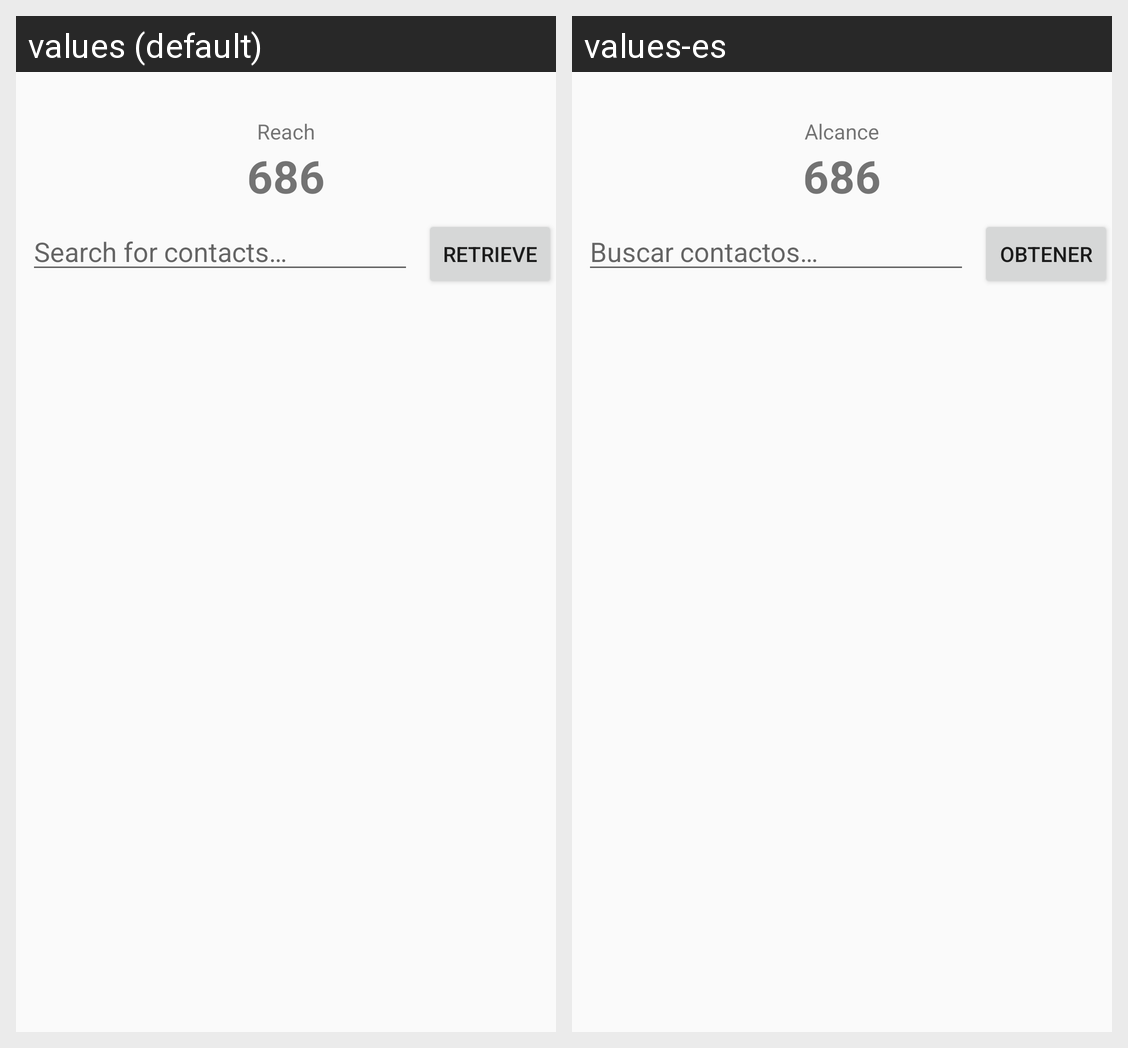

The Android screen above is rendered under two locales of the same app. Produce the string resources it draws, with the default and per-locale values.
Android screen res/layout/fragment_snatch.xml rendered under 2 locales, left to right: values (default), values-es. Device: Nexus 5 (rendered at 1080×1920; each locale shown at half size, 540×960, under a caption strip naming it); theme AppTheme.
Strings drawn on this screen, with the default value and each locale's value (text and hints the layout hard-codes, and strings that could not be matched under every locale, appear in the picture but are not listed):

reach
  values: Reach
  values-es: Alcance

search_query
  values: Search for contacts…
  values-es: Buscar contactos…

action_snatch
  values: Retrieve
  values-es: Obtener
